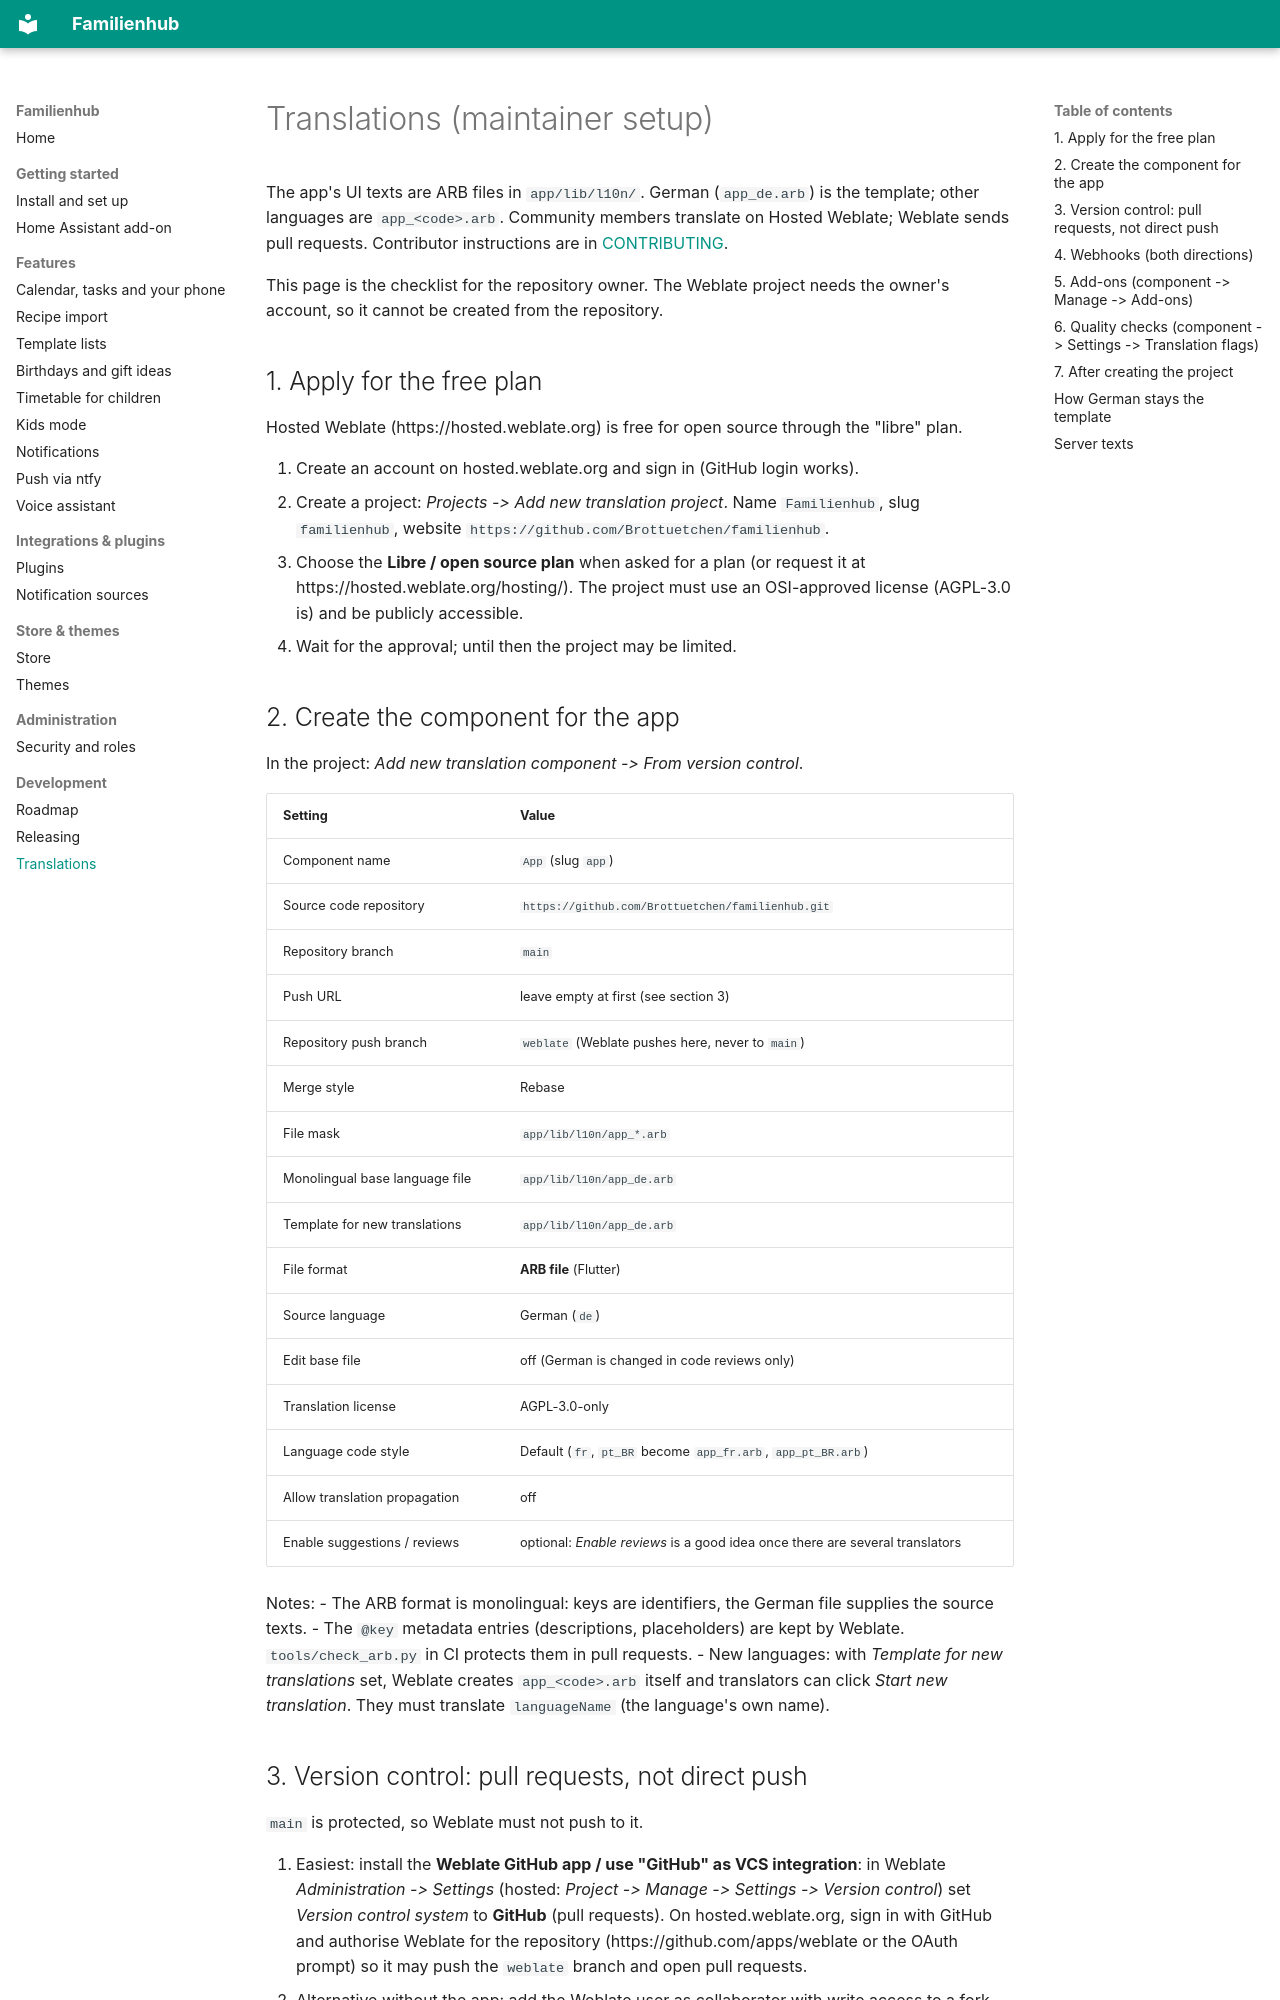

repository: Brottuetchen/familienhub · page: translations/index.html · generator: mkdocs

# Translations (maintainer setup)

The app's UI texts are ARB files in `app/lib/l10n/`. German (`app_de.arb`) is the template; other languages are `app_<code>.arb`. Community members translate on Hosted Weblate; Weblate sends pull requests. Contributor instructions are in [CONTRIBUTING](https://github.com/Brottuetchen/familienhub/blob/main/CONTRIBUTING.md#translations).

This page is the checklist for the repository owner. The Weblate project needs the owner's account, so it cannot be created from the repository.

## 1. Apply for the free plan
Hosted Weblate (https://hosted.weblate.org) is free for open source through the "libre" plan.

1. Create an account on hosted.weblate.org and sign in (GitHub login works).
2. Create a project: *Projects -> Add new translation project*. Name `Familienhub`, slug `familienhub`, website `https://github.com/Brottuetchen/familienhub`.
3. Choose the **Libre / open source plan** when asked for a plan (or request it at https://hosted.weblate.org/hosting/). The project must use an OSI-approved license (AGPL-3.0 is) and be publicly accessible.
4. Wait for the approval; until then the project may be limited.

## 2. Create the component for the app
In the project: *Add new translation component -> From version control*.

| Setting | Value |
|---|---|
| Component name | `App` (slug `app`) |
| Source code repository | `https://github.com/Brottuetchen/familienhub.git` |
| Repository branch | `main` |
| Push URL | leave empty at first (see section 3) |
| Repository push branch | `weblate` (Weblate pushes here, never to `main`) |
| Merge style | Rebase |
| File mask | `app/lib/l10n/app_*.arb` |
| Monolingual base language file | `app/lib/l10n/app_de.arb` |
| Template for new translations | `app/lib/l10n/app_de.arb` |
| File format | **ARB file** (Flutter) |
| Source language | German (`de`) |
| Edit base file | off (German is changed in code reviews only) |
| Translation license | AGPL-3.0-only |
| Language code style | Default (`fr`, `pt_BR` become `app_fr.arb`, `app_pt_BR.arb`) |
| Allow translation propagation | off |
| Enable suggestions / reviews | optional: *Enable reviews* is a good idea once there are several translators |

Notes:
- The ARB format is monolingual: keys are identifiers, the German file supplies the source texts.
- The `@key` metadata entries (descriptions, placeholders) are kept by Weblate. `tools/check_arb.py` in CI protects them in pull requests.
- New languages: with *Template for new translations* set, Weblate creates `app_<code>.arb` itself and translators can click *Start new translation*. They must translate `languageName` (the language's own name).

## 3. Version control: pull requests, not direct push
`main` is protected, so Weblate must not push to it.

1. Easiest: install the **Weblate GitHub app / use "GitHub" as VCS integration**: in Weblate *Administration -> Settings* (hosted: *Project -> Manage -> Settings -> Version control*) set *Version control system* to **GitHub** (pull requests). On hosted.weblate.org, sign in with GitHub and authorise Weblate for the repository (https://github.com/apps/weblate or the OAuth prompt) so it may push the `weblate` branch and open pull requests.
2. Alternative without the app: add the Weblate user as collaborator with write access to a fork, set *Push URL* to the fork and let Weblate open pull requests from there (*GitHub* VCS).
3. Pull requests go to `main`; merge them by hand like any other PR (CI runs `tools/check_arb.py`). Weblate rebases its branch afterwards.
